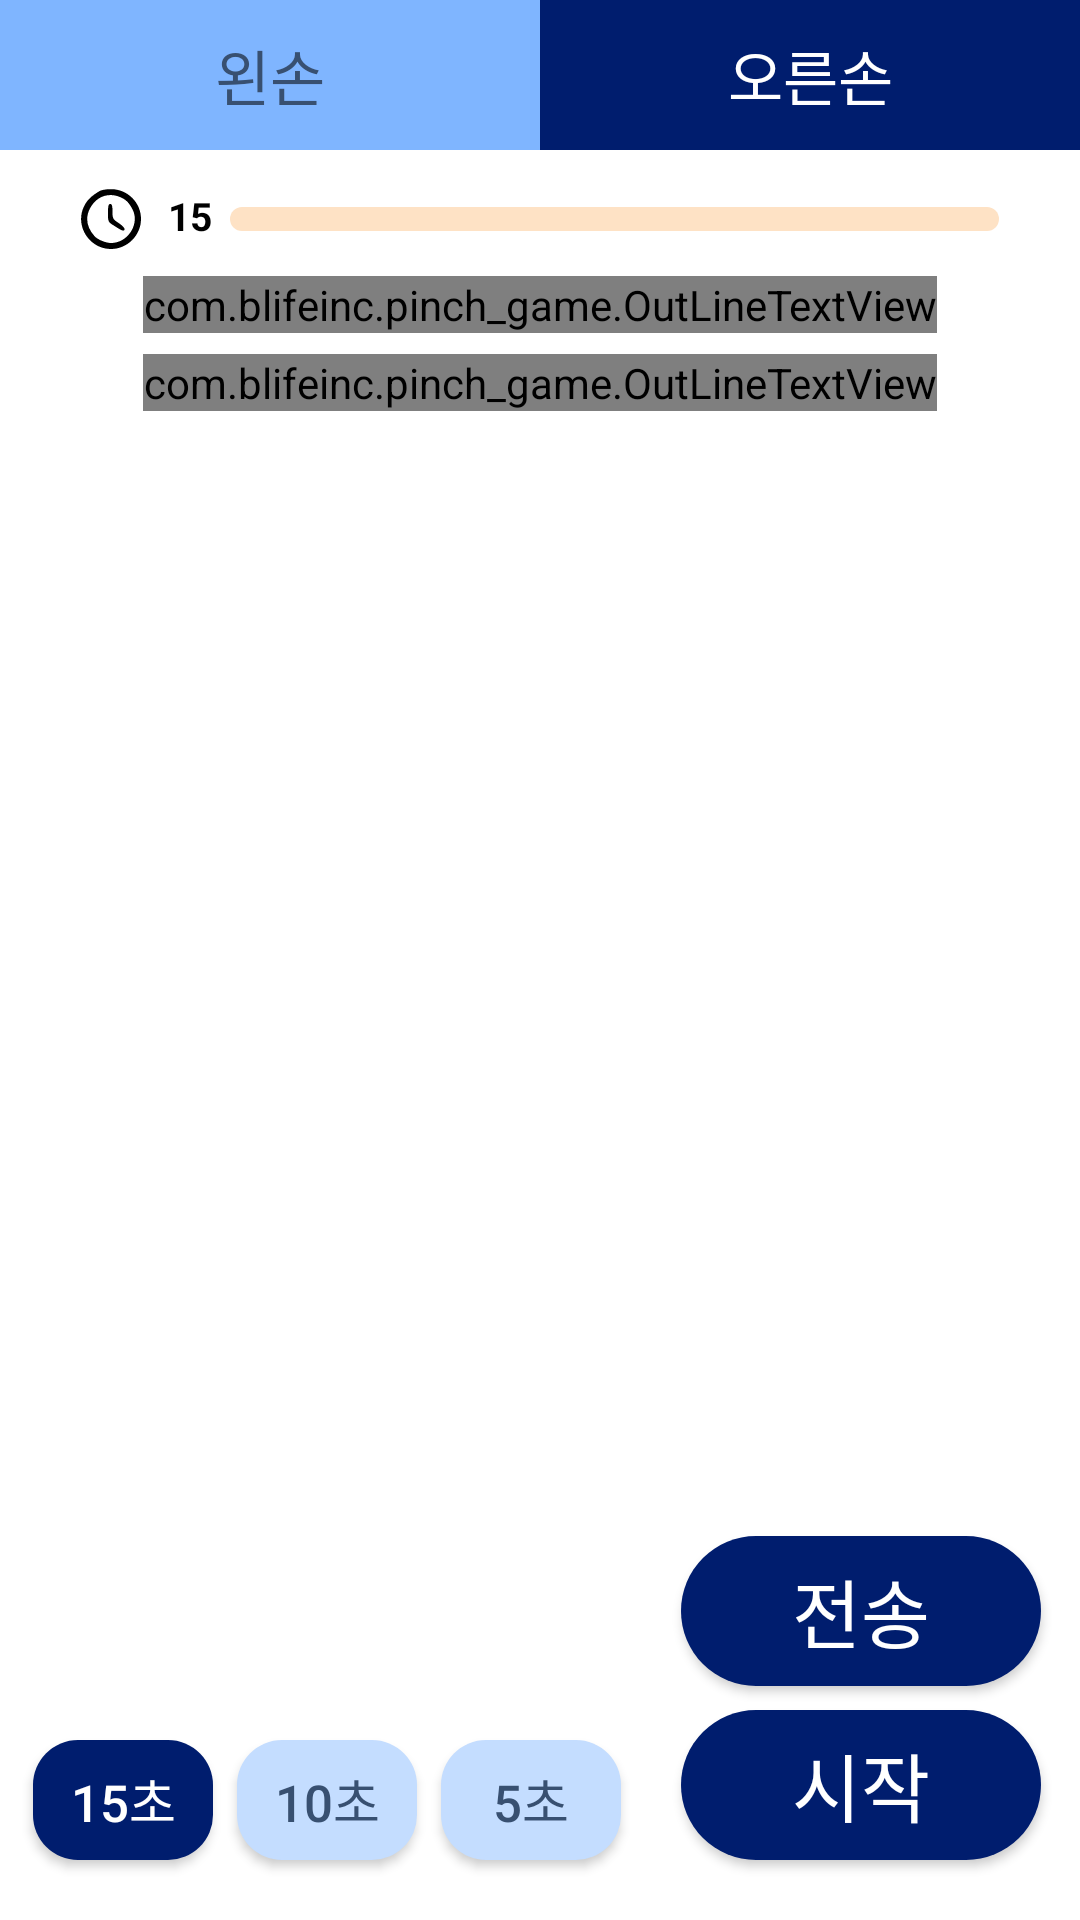

Layout XML and referenced resources for this Android screen:
<!-- AndroidManifest.xml: application theme Theme.Pinch_game -->
<!-- res/layout/activity_hand_tracking.xml -->
<?xml version="1.0" encoding="utf-8"?>
<androidx.constraintlayout.widget.ConstraintLayout
    xmlns:android="http://schemas.android.com/apk/res/android"
    xmlns:app="http://schemas.android.com/apk/res-auto"
    xmlns:tools="http://schemas.android.com/tools"
    android:layout_width="match_parent"
    android:layout_height="match_parent"
    tools:context=".HandTrackingActivity">



    <androidx.constraintlayout.widget.ConstraintLayout
        android:layout_width="match_parent"
        android:layout_height="match_parent">

        <LinearLayout
            android:id="@+id/layout_hand_select"
            android:layout_width="match_parent"
            android:layout_height="50dp"
            android:orientation="horizontal"
            app:layout_constraintTop_toTopOf="parent">


            <TextView
                android:id="@+id/tv_left"
                android:layout_width="0dp"
                android:layout_height="match_parent"
                android:layout_weight="1"
                android:background="@color/carolina_blue"
                android:textSize="20sp"
                android:textColor="@color/dark_grey_blue"
                android:gravity="center"
                android:text="왼손"/>


            <TextView
                android:id="@+id/tv_right"
                android:layout_width="0dp"
                android:layout_height="match_parent"
                android:layout_weight="1"
                android:background="@color/dark_royal_blue"
                android:textSize="20sp"
                android:textColor="@color/white"
                android:gravity="center"
                android:text="오른손"/>

        </LinearLayout>



        <FrameLayout
            android:id="@+id/preview_display_layout"
            android:layout_width="match_parent"
            android:layout_height="0dp"
            app:layout_constraintTop_toBottomOf="@id/layout_hand_select"
            app:layout_constraintBottom_toBottomOf="parent">
        </FrameLayout>



        <androidx.constraintlayout.widget.ConstraintLayout
            android:id="@+id/layout_countdown"
            android:layout_width="match_parent"
            android:layout_height="wrap_content"
            app:layout_constraintTop_toBottomOf="@id/layout_hand_select">


            <ImageView
                android:id="@+id/iv_timer"
                android:layout_width="20dp"
                android:layout_height="20dp"
                app:layout_constraintTop_toTopOf="parent"
                app:layout_constraintStart_toStartOf="parent"
                android:layout_marginStart="27dp"
                android:layout_marginTop="13dp"
                android:src="@drawable/ic_clock"/>

            <TextView
                android:id="@+id/tv_timer"
                android:layout_width="wrap_content"
                android:layout_height="wrap_content"
                app:layout_constraintTop_toTopOf="@id/iv_timer"
                app:layout_constraintTop_toBottomOf="@id/iv_timer"
                app:layout_constraintStart_toEndOf="@id/iv_timer"
                android:layout_marginStart="9dp"
                android:textColor="@color/black"
                android:textSize="13sp"
                android:textStyle="bold"
                android:text="15"/>


            <ProgressBar
                android:id="@+id/bar_timer"
                android:layout_width="0dp"
                android:layout_height="8dp"
                style="@style/Widget.AppCompat.ProgressBar.Horizontal"
                android:progressDrawable="@drawable/progress_background"
                app:layout_constraintTop_toTopOf="@id/iv_timer"
                app:layout_constraintBottom_toBottomOf="@id/iv_timer"
                app:layout_constraintStart_toEndOf="@id/tv_timer"
                app:layout_constraintEnd_toEndOf="parent"
                android:layout_marginStart="6dp"
                android:layout_marginEnd="27dp"
                android:max="15"/>

        </androidx.constraintlayout.widget.ConstraintLayout>




        <com.blifeinc.pinch_game.OutLineTextView
            android:id="@+id/tv_count_guid"
            android:layout_width="wrap_content"
            android:layout_height="wrap_content"
            app:layout_constraintTop_toBottomOf="@+id/layout_countdown"
            app:layout_constraintStart_toStartOf="parent"
            app:layout_constraintEnd_toEndOf="parent"
            android:layout_marginTop="9dp"
            android:textColor="@color/white"
            android:textSize="17sp"
            android:text="탭 수"
            app:textStrokeColor="@color/black"
            app:textStrokeWidth="4"/>


        <com.blifeinc.pinch_game.OutLineTextView
            android:id="@+id/tv_count"
            android:layout_width="wrap_content"
            android:layout_height="wrap_content"
            app:layout_constraintTop_toBottomOf="@id/tv_count_guid"
            app:layout_constraintStart_toStartOf="parent"
            app:layout_constraintEnd_toEndOf="parent"
            android:layout_marginTop="7dp"
            android:textSize="33sp"
            android:textColor="@color/white"
            android:text="0"
            app:textStrokeColor="@color/black"
            app:textStrokeWidth="6"/>




        <androidx.appcompat.widget.AppCompatButton
            android:id="@+id/btn_15sec"
            android:layout_width="60dp"
            android:layout_height="40dp"
            app:layout_constraintBottom_toBottomOf="parent"
            app:layout_constraintStart_toStartOf="parent"
            android:layout_marginBottom="20dp"
            android:layout_marginStart="11dp"
            android:background="@drawable/round_small_blue_btn"
            android:textColor="@color/white"
            android:textSize="17sp"
            android:text="15초"/>


        <androidx.appcompat.widget.AppCompatButton
            android:id="@+id/btn_10sec"
            android:layout_width="60dp"
            android:layout_height="40dp"
            app:layout_constraintBottom_toBottomOf="parent"
            app:layout_constraintStart_toEndOf="@id/btn_15sec"
            android:layout_marginBottom="20dp"
            android:layout_marginStart="8dp"
            android:background="@drawable/round_small_skyblue_btn"
            android:textColor="@color/dark_grey_blue"
            android:textSize="17sp"
            android:text="10초"/>


        <androidx.appcompat.widget.AppCompatButton
            android:id="@+id/btn_5sec"
            android:layout_width="60dp"
            android:layout_height="40dp"
            app:layout_constraintBottom_toBottomOf="parent"
            app:layout_constraintStart_toEndOf="@id/btn_10sec"
            android:layout_marginBottom="20dp"
            android:layout_marginStart="8dp"
            android:background="@drawable/round_small_skyblue_btn"
            android:textColor="@color/dark_grey_blue"
            android:textSize="17sp"
            android:text="5초"/>



        <androidx.appcompat.widget.AppCompatButton
            android:id="@+id/btn_start"
            android:layout_width="120dp"
            android:layout_height="50dp"
            app:layout_constraintBottom_toBottomOf="parent"
            app:layout_constraintEnd_toEndOf="parent"
            android:layout_marginBottom="20dp"
            android:layout_marginEnd="13dp"
            android:background="@drawable/select_btn"
            android:textColor="@color/white"
            android:textSize="25sp"
            android:gravity="center"
            android:text="시작"/>


        <androidx.appcompat.widget.AppCompatButton
            android:id="@+id/btn_save"
            android:layout_width="120dp"
            android:layout_height="50dp"
            app:layout_constraintBottom_toTopOf="@id/btn_start"
            app:layout_constraintEnd_toEndOf="parent"
            android:layout_marginBottom="8dp"
            android:layout_marginEnd="13dp"
            android:background="@drawable/select_btn"
            android:textColor="@color/white"
            android:textSize="25sp"
            android:gravity="center"
            android:text="전송"/>



        <androidx.appcompat.widget.AppCompatButton
            android:id="@+id/btn_show_chart"
            android:layout_width="120dp"
            android:layout_height="50dp"
            app:layout_constraintBottom_toTopOf="@id/btn_save"
            app:layout_constraintEnd_toEndOf="parent"
            android:layout_marginBottom="8dp"
            android:layout_marginEnd="13dp"
            android:background="@drawable/select_btn"
            android:textColor="@color/white"
            android:textSize="20sp"
            android:gravity="center"
            android:text="차트 보기"
            android:visibility="invisible"/>



        <TextView
            android:id="@+id/tv_delay_count"
            android:layout_width="wrap_content"
            android:layout_height="wrap_content"
            app:layout_constraintTop_toTopOf="parent"
            app:layout_constraintBottom_toBottomOf="parent"
            app:layout_constraintStart_toStartOf="parent"
            app:layout_constraintEnd_toEndOf="parent"
            android:textColor="@color/black"
            android:textStyle="bold"
            android:textSize="80sp"
            android:text="3"
            android:visibility="gone"/>


    </androidx.constraintlayout.widget.ConstraintLayout>





    <androidx.constraintlayout.widget.ConstraintLayout
        android:id="@+id/layout_web"
        android:layout_width="match_parent"
        android:layout_height="match_parent"
        android:visibility="gone">


        <WebView
            android:id="@+id/view_web_chart"
            android:layout_width="match_parent"
            android:layout_height="match_parent"/>


        <LinearLayout
            android:layout_width="match_parent"
            android:layout_height="30dp"
            app:layout_constraintTop_toTopOf="parent"
            android:background="@color/white">

            <ImageView
                android:id="@+id/iv_close_web"
                android:layout_width="28dp"
                android:layout_height="28dp"
                android:src="@drawable/ic_baseline_chevron_left_24"/>

        </LinearLayout>


    </androidx.constraintlayout.widget.ConstraintLayout>




</androidx.constraintlayout.widget.ConstraintLayout>
<!-- resources referenced by this layout -->
<resources>
  <color name="black">#FF000000</color>
  <color name="carolina_blue">#7fb5ff</color>
  <color name="dark_grey_blue">#385071</color>
  <color name="dark_royal_blue">#001d6e</color>
  <color name="white">#FFFFFFFF</color>
  <!-- drawable progress_background (drawable) -->
  <?xml version="1.0" encoding="utf-8"?>
  <layer-list xmlns:android="http://schemas.android.com/apk/res/android">
  
  
      <item android:id="@android:id/background">
          <shape>
              <corners android:radius="9dp"/>
              <solid android:color="#fee2c5"/>
          </shape>
      </item>
  
      <item android:id="@android:id/secondaryProgress">
          <clip>
              <shape>
                  <corners android:radius="9dp" />
                  <solid android:color="#7fb5ff" />
              </shape>
          </clip>
      </item>
  
      <item android:id="@android:id/progress">
          <clip>
              <shape>
                  <corners android:radius="9dp" />
                  <solid android:color="#7fb5ff" />
              </shape>
          </clip>
      </item>
  
  
  </layer-list>
  <!-- drawable round_small_blue_btn (drawable) -->
  <?xml version="1.0" encoding="utf-8"?>
  <shape xmlns:android="http://schemas.android.com/apk/res/android"
      android:shape="rectangle">
  
      <corners android:radius="15dp"/>
  
      <solid android:color="#001d6e"/>
  
  </shape>
  <!-- drawable round_small_skyblue_btn (drawable) -->
  <?xml version="1.0" encoding="utf-8"?>
  <shape xmlns:android="http://schemas.android.com/apk/res/android"
      android:shape="rectangle">
  
      <corners android:radius="15dp"/>
  
      <solid android:color="#c4ddff"/>
  
  </shape>
  <!-- drawable select_btn (drawable) -->
  <?xml version="1.0" encoding="utf-8"?>
  <selector xmlns:android="http://schemas.android.com/apk/res/android">
  
      <item android:state_pressed="true" android:drawable="@drawable/round_yellow_button"/>
      <item android:state_focused="true" android:drawable="@drawable/round_yellow_button"/>
      <item android:drawable="@drawable/round_blue_button"/>
  
  </selector>
  <style name="Theme.Pinch_game" parent="Theme.MaterialComponents.DayNight.DarkActionBar">
          
          <item name="colorPrimary">@color/purple_500</item>
          <item name="colorPrimaryVariant">@color/purple_700</item>
          <item name="colorOnPrimary">@color/white</item>
          
          <item name="colorSecondary">@color/teal_200</item>
          <item name="colorSecondaryVariant">@color/teal_700</item>
          <item name="colorOnSecondary">@color/black</item>
          
          <item name="android:statusBarColor" tools:targetApi="l">?attr/colorOnPrimary</item>
          
      </style>
  <!-- drawable round_yellow_button (drawable) -->
  <?xml version="1.0" encoding="utf-8"?>
  <shape xmlns:android="http://schemas.android.com/apk/res/android"
      android:shape="rectangle">
  
      <corners android:radius="25dp"/>
  
      <solid android:color="#fee2c5"/>
  
  </shape>
  <!-- drawable round_blue_button (drawable) -->
  <?xml version="1.0" encoding="utf-8"?>
  <shape xmlns:android="http://schemas.android.com/apk/res/android"
      android:shape="rectangle">
  
      <corners android:radius="25dp"/>
  
      <solid android:color="#001d6e"/>
  
  </shape>
  <color name="purple_500">#FF6200EE</color>
  <color name="purple_700">#FF3700B3</color>
  <color name="teal_200">#FF03DAC5</color>
  <color name="teal_700">#FF018786</color>
</resources>
